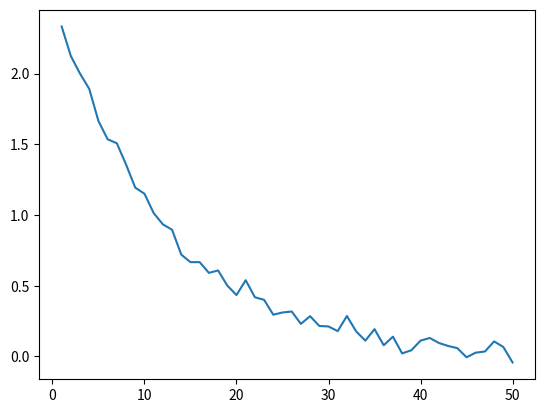

Recreate this plot in Python.
import numpy as np
import matplotlib.pyplot as plt

# Simulated training data — used throughout this notebook
np.random.seed(42)
epochs     = np.arange(1, 51)
train_loss = 2.5 * np.exp(-0.08 * epochs) + 0.05 * np.random.randn(50)
val_loss   = 2.5 * np.exp(-0.07 * epochs) + 0.12 + 0.08 * np.random.randn(50)

# pyplot API (just so you recognise it)
# TODO: plot train_loss vs epochs using plt.plot(), add a title, show it


# OO API — use this going forward
# TODO: create fig and ax with plt.subplots(), plot train_loss vs epochs on ax, add a title, show it
# Hint: ax.plot(...), ax.set_title(...)


fig, ax = plt.subplots()
line, = ax.plot(epochs, train_loss, label='Train loss')

# TODO: print the type of ax, line, and ax.xaxis
# TODO: print the keys of ax.spines (hint: ax.spines is a dict)

plt.close()   # close without rendering

# TODO: using the OO API, plot both train_loss and val_loss vs epochs
# Add x-label 'Epoch', y-label 'Loss', a title, and a legend
# Don't change any styling yet — we want to see the ugly default


# TODO: pass figsize=(5, 3.5) to plt.subplots() and re-plot
# Hint: plt.subplots(figsize=(width, height))


# TODO: reproduce the plot with figsize=(5, 3.5) and set explicit font sizes
# Hints:
#   ax.set_xlabel(..., fontsize=12)
#   ax.set_ylabel(..., fontsize=12)
#   ax.tick_params(labelsize=11)
#   ax.legend(fontsize=10)


# TODO: build on the previous plot and hide the top and right spines
# Hint: ax.spines['top'].set_visible(False)


# TODO: add a horizontal grid with color='#E0E0E0', linewidth=0.8
# Hint: ax.yaxis.grid(True, ...) and ax.set_axisbelow(True)


# TODO: plot train in solid blue (#2563EB) and val in dashed red (#DC2626)
# Use linewidth=1.8 and frameon=False on the legend


# TODO: write the complete clean figure in one cell — all steps combined
# figsize, font sizes, spines, grid, colors, legend, tight_layout


# TODO: create a 1×2 subplot figure
# Left ax: the raw default plot
# Right ax: the fully polished plot
# Hint: fig, (ax_before, ax_after) = plt.subplots(1, 2, figsize=(11, 3.5))


def clean_axes(ax):
    """Apply minimal publication-style cleanup to an Axes object."""
    # TODO: hide top and right spines
    # TODO: add horizontal grid
    # TODO: set tick label size to 11
    # TODO: call set_axisbelow(True)
    return ax

# TODO: verify the helper works — reproduce the final polished plot using clean_axes(ax)
